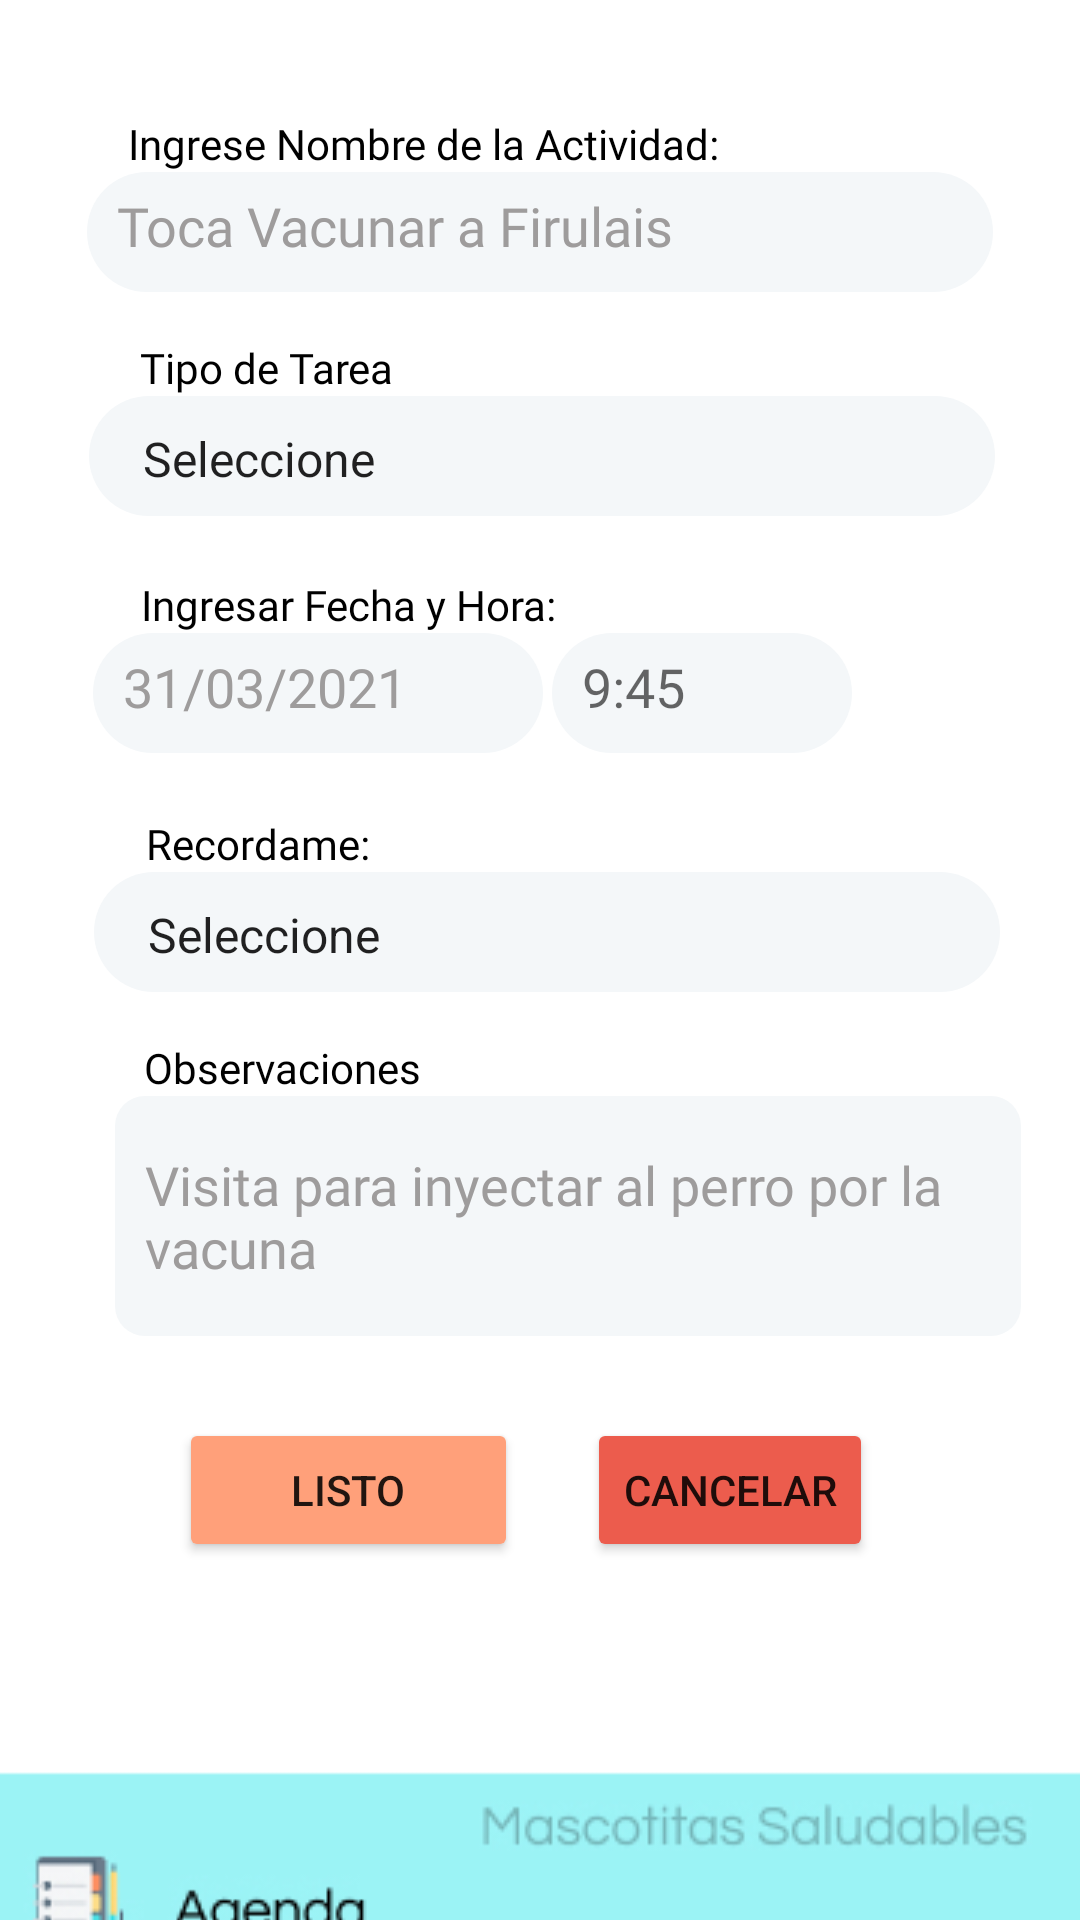

Produce the Android XML layout that renders to this screen, including the resource entries it uses.
<!-- AndroidManifest.xml: application theme Theme.MascotitasSaludables -->
<!-- res/layout/fragment_agenda.xml -->
<?xml version="1.0" encoding="utf-8"?>
<androidx.core.widget.NestedScrollView xmlns:android="http://schemas.android.com/apk/res/android"
    xmlns:app="http://schemas.android.com/apk/res-auto"
    xmlns:tools="http://schemas.android.com/tools"
    android:layout_width="match_parent"
    android:layout_height="match_parent"
    android:fillViewport="true"
    tools:layout_editor_absoluteX="207dp"
    tools:layout_editor_absoluteY="671dp">

    <androidx.constraintlayout.widget.ConstraintLayout
        android:layout_width="match_parent"
        android:layout_height="match_parent"
        android:background="@drawable/fondo_agenda"
        tools:context=".Fragments.AgendaFragment">

        <Button
            android:id="@+id/btnListoDesparasitante"
            android:layout_width="113dp"
            android:layout_height="48dp"
            android:backgroundTint="@color/listo"
            android:text="Listo"
            app:icon="@drawable/ic_vector_listo"
            app:layout_constraintBottom_toTopOf="@+id/guideline10"
            app:layout_constraintEnd_toEndOf="parent"
            app:layout_constraintHorizontal_bias="0.241"
            app:layout_constraintStart_toStartOf="parent"
            app:layout_constraintTop_toBottomOf="@+id/edtObseracionesAgenda"
            app:layout_constraintVertical_bias="0.166" />

        <Button
            android:id="@+id/btnCancelDesparasitante"
            android:layout_width="wrap_content"
            android:layout_height="wrap_content"
            android:backgroundTint="@color/cancelar"
            android:text="cancelar"
            app:icon="@drawable/ic_vector_cancelar"
            app:layout_constraintBottom_toTopOf="@+id/guideline10"
            app:layout_constraintEnd_toEndOf="parent"
            app:layout_constraintHorizontal_bias="0.25"
            app:layout_constraintStart_toEndOf="@+id/btnListoDesparasitante"
            app:layout_constraintTop_toBottomOf="@+id/edtObseracionesAgenda"
            app:layout_constraintVertical_bias="0.166" />

        <EditText
            android:id="@+id/edtObseracionesAgenda"
            android:layout_width="302dp"
            android:layout_height="80dp"
            android:layout_marginStart="28dp"
            android:background="@drawable/input_descripciones"
            android:ems="10"
            android:fontFamily="@font/questrial"
            android:hint="Visita para inyectar al perro por la vacuna "
            android:inputType="textMultiLine"
            android:padding="10dp"
            android:textColorHint="#9E9C9C"
            app:layout_constraintBottom_toTopOf="@+id/guideline9"
            app:layout_constraintEnd_toEndOf="parent"
            app:layout_constraintHorizontal_bias="0.345"
            app:layout_constraintStart_toStartOf="parent"
            app:layout_constraintTop_toBottomOf="@+id/textView25"
            app:layout_constraintVertical_bias="0.0" />

        <EditText
            android:id="@+id/edtFechaAgenda"
            android:layout_width="150dp"
            android:layout_height="40dp"
            android:layout_marginStart="28dp"
            android:background="@drawable/input_gris"
            android:ems="10"
            android:fontFamily="@font/questrial"
            android:hint="31/03/2021"
            android:inputType="date"
            android:padding="10dp"
            android:textColorHint="#9E9C9C"
            app:layout_constraintBottom_toTopOf="@+id/guideline10"
            app:layout_constraintEnd_toStartOf="@+id/edtHoraAgenda"
            app:layout_constraintStart_toStartOf="parent"
            app:layout_constraintTop_toBottomOf="@+id/textView22"
            app:layout_constraintVertical_bias="0.0" />

        <EditText
            android:id="@+id/edtHoraAgenda"
            android:layout_width="100dp"
            android:layout_height="40dp"
            android:layout_marginEnd="76dp"
            android:background="@drawable/input_gris"
            android:ems="10"
            android:fontFamily="@font/questrial"
            android:hint="9:45"
            android:inputType="time"
            android:padding="10dp"
            android:textColor="#9E9C9C"
            app:layout_constraintBottom_toTopOf="@+id/guideline10"
            app:layout_constraintEnd_toEndOf="parent"
            app:layout_constraintStart_toEndOf="@+id/edtFechaMedicamento"
            app:layout_constraintTop_toBottomOf="@+id/textView22"
            app:layout_constraintVertical_bias="0.0" />

        <TextView
            android:id="@+id/textView22"
            android:layout_width="wrap_content"
            android:layout_height="wrap_content"
            android:backgroundTint="@color/black"
            android:fontFamily="@font/questrial"
            android:text="Ingresar Fecha y Hora: "
            android:textColor="@color/black"
            app:layout_constraintBottom_toBottomOf="parent"
            app:layout_constraintEnd_toEndOf="parent"
            app:layout_constraintHorizontal_bias="0.215"
            app:layout_constraintStart_toStartOf="parent"
            app:layout_constraintTop_toBottomOf="@+id/spiTipoAgenda"
            app:layout_constraintVertical_bias="0.043" />

        <TextView
            android:id="@+id/textView24"
            android:layout_width="wrap_content"
            android:layout_height="wrap_content"
            android:backgroundTint="@color/black"
            android:fontFamily="@font/questrial"
            android:text="Recordame: "
            android:textColor="@color/black"
            app:layout_constraintBottom_toBottomOf="parent"
            app:layout_constraintEnd_toEndOf="parent"
            app:layout_constraintHorizontal_bias="0.172"
            app:layout_constraintStart_toStartOf="parent"
            app:layout_constraintTop_toBottomOf="@+id/edtFechaAgenda"
            app:layout_constraintVertical_bias="0.053" />

        <TextView
            android:id="@+id/textView25"
            android:layout_width="wrap_content"
            android:layout_height="wrap_content"
            android:backgroundTint="@color/black"
            android:fontFamily="@font/questrial"
            android:text="Observaciones"
            android:textColor="@color/black"
            app:layout_constraintBottom_toBottomOf="parent"
            app:layout_constraintEnd_toEndOf="parent"
            app:layout_constraintHorizontal_bias="0.18"
            app:layout_constraintStart_toStartOf="parent"
            app:layout_constraintTop_toBottomOf="@+id/spiRecordarme"
            app:layout_constraintVertical_bias="0.051" />

        <Spinner
            android:id="@+id/spiTipoAgenda"
            android:layout_width="302dp"
            android:layout_height="40dp"
            android:background="@drawable/input_gris"
            android:entries="@array/TipoAgenda_items"
            android:padding="10dp"
            app:layout_constraintBottom_toBottomOf="parent"
            app:layout_constraintEnd_toEndOf="parent"
            app:layout_constraintHorizontal_bias="0.513"
            app:layout_constraintStart_toStartOf="parent"
            app:layout_constraintTop_toBottomOf="@+id/textView21"
            app:layout_constraintVertical_bias="0.0" />

        <TextView
            android:id="@+id/textView21"
            android:layout_width="wrap_content"
            android:layout_height="wrap_content"
            android:backgroundTint="@color/black"
            android:fontFamily="@font/questrial"
            android:text="Tipo de Tarea"
            android:textColor="@color/black"
            app:layout_constraintBottom_toBottomOf="parent"
            app:layout_constraintEnd_toEndOf="parent"
            app:layout_constraintHorizontal_bias="0.169"
            app:layout_constraintStart_toStartOf="parent"
            app:layout_constraintTop_toBottomOf="@+id/edtNombreActividad"
            app:layout_constraintVertical_bias="0.029" />

        <Spinner
            android:id="@+id/spiRecordarme"
            android:layout_width="302dp"
            android:layout_height="40dp"
            android:background="@drawable/input_gris"
            android:entries="@array/recordame_items"
            android:padding="10dp"
            app:layout_constraintBottom_toBottomOf="parent"
            app:layout_constraintEnd_toEndOf="parent"
            app:layout_constraintHorizontal_bias="0.541"
            app:layout_constraintStart_toStartOf="parent"
            app:layout_constraintTop_toBottomOf="@+id/textView24"
            app:layout_constraintVertical_bias="0.0" />

        <EditText
            android:id="@+id/edtNombreActividad"
            android:layout_width="302dp"
            android:layout_height="40dp"
            android:background="@drawable/input_gris"
            android:ems="10"
            android:fontFamily="@font/questrial"
            android:hint="Toca Vacunar a Firulais"
            android:inputType="textPersonName"
            android:padding="10dp"
            android:textColorHint="#9E9C9C"
            app:layout_constraintBottom_toBottomOf="parent"
            app:layout_constraintEnd_toEndOf="parent"
            app:layout_constraintStart_toStartOf="parent"
            app:layout_constraintTop_toBottomOf="@+id/textView20"
            app:layout_constraintVertical_bias="0.0" />

        <TextView
            android:id="@+id/textView20"
            android:layout_width="wrap_content"
            android:layout_height="wrap_content"
            android:layout_marginTop="8dp"
            android:backgroundTint="@color/black"
            android:fontFamily="@font/questrial"
            android:text="Ingrese Nombre de la Actividad:"
            android:textColor="@color/black"
            app:layout_constraintBottom_toBottomOf="parent"
            app:layout_constraintEnd_toEndOf="parent"
            app:layout_constraintHorizontal_bias="0.263"
            app:layout_constraintStart_toStartOf="parent"
            app:layout_constraintTop_toTopOf="parent"
            app:layout_constraintVertical_bias="0.048" />

        <androidx.constraintlayout.widget.Guideline
            android:id="@+id/guideline10"
            android:layout_width="wrap_content"
            android:layout_height="wrap_content"
            android:orientation="horizontal"
            app:layout_constraintGuide_begin="658dp" />

    </androidx.constraintlayout.widget.ConstraintLayout>
</androidx.core.widget.NestedScrollView>
<!-- resources referenced by this layout -->
<resources>
  <string-array name="TipoAgenda_items">
          <item>Seleccione</item>
          <item>Vacuna</item>
          <item>Desparacitacion</item>
          <item>Medicamento</item>
      </string-array>
  <string-array name="recordame_items">
          <item>Seleccione</item>
          <item>A la hora del evento</item>
          <item>5 minutos antes</item>
          <item>10 minutos antes</item>
          <item>30 minutos antes</item>
          <item>1 hora minutos antes</item>
          <item>2 horas antes</item>
          <item>1 dias antes</item>
          <item>1 semana antes</item>
  
      </string-array>
  <color name="black">#FF000000</color>
  <color name="cancelar">#EC5C4D</color>
  <color name="listo">#FFA07A</color>
  <!-- drawable ic_vector_listo (drawable) -->
  <vector xmlns:android="http://schemas.android.com/apk/res/android"
      android:width="20dp"
      android:height="15dp"
      android:viewportWidth="20"
      android:viewportHeight="15">
    <path
        android:pathData="M19.5419,0.4209C19.4096,0.2876 19.2522,0.1817 19.0788,0.1094C18.9053,0.0372 18.7193,0 18.5315,0C18.3436,0 18.1576,0.0372 17.9842,0.1094C17.8108,0.1817 17.6534,0.2876 17.5211,0.4209L6.919,11.0373L2.4647,6.5687C2.3273,6.436 2.1652,6.3317 1.9875,6.2617C1.8098,6.1917 1.6201,6.1573 1.4291,6.1606C1.2382,6.1639 1.0497,6.2048 0.8746,6.2809C0.6994,6.3571 0.541,6.4669 0.4083,6.6043C0.2756,6.7417 0.1713,6.9038 0.1013,7.0815C0.0313,7.2592 -0.0031,7.4489 0.0002,7.6399C0.0035,7.8308 0.0444,8.0192 0.1205,8.1944C0.1967,8.3695 0.3065,8.528 0.4439,8.6607L5.9086,14.1254C6.0409,14.2588 6.1983,14.3646 6.3717,14.4369C6.5451,14.5091 6.7311,14.5463 6.919,14.5463C7.1069,14.5463 7.2929,14.5091 7.4663,14.4369C7.6397,14.3646 7.7971,14.2588 7.9294,14.1254L19.5419,2.5129C19.6863,2.3796 19.8016,2.2179 19.8804,2.0379C19.9593,1.8579 20,1.6635 20,1.4669C20,1.2704 19.9593,1.076 19.8804,0.896C19.8016,0.7159 19.6863,0.5542 19.5419,0.4209Z"
        android:fillColor="#000000"/>
  </vector>
  <!-- drawable input_descripciones (drawable) -->
  <?xml version="1.0" encoding="utf-8"?>
  <shape xmlns:android="http://schemas.android.com/apk/res/android"
      android:shape="rectangle">
  
      <solid android:color="#F4F7F9"></solid>
      <corners android:radius="10dp"></corners>
  </shape>
  <!-- drawable input_gris (drawable) -->
  <?xml version="1.0" encoding="utf-8"?>
  <shape xmlns:android="http://schemas.android.com/apk/res/android"
      android:shape="rectangle">
  
      <solid android:color="#F4F7F9"></solid>
      <corners android:radius="30dp"></corners>
  </shape>
  <style name="Theme.MascotitasSaludables" parent="Theme.MaterialComponents.DayNight.DarkActionBar">
          
          <item name="colorPrimary">@color/azul</item>
          <item name="colorPrimaryVariant">@color/black</item>
          <item name="colorOnPrimary">@color/black</item>
          
          <item name="colorSecondary">@color/teal_200</item>
          <item name="colorSecondaryVariant">@color/teal_700</item>
          <item name="colorOnSecondary">@color/black</item>
          
          <item name="android:statusBarColor" tools:targetApi="l">?attr/colorPrimaryVariant</item>
          
  
          
      </style>
  <color name="azul">#6986DA</color>
  <color name="teal_200">#FF03DAC5</color>
  <color name="teal_700">#FF018786</color>
</resources>
